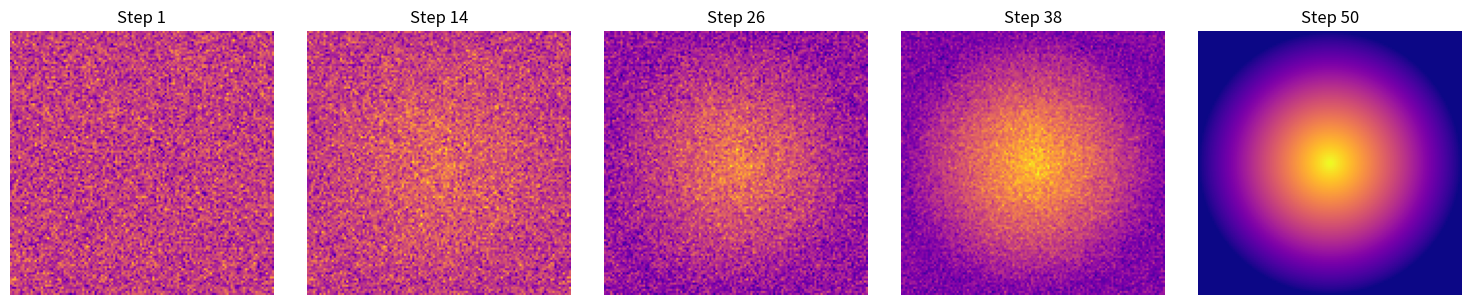

Reproduce this figure in Python.
import numpy as np
import matplotlib.pyplot as plt

def generate_ddpm_schedule(timesteps=50):
    beta_start, beta_end = 0.001, 0.02
    betas = np.linspace(beta_start, beta_end, timesteps)
    alphas = 1.0 - betas
    alphas_bar = np.cumprod(alphas, axis=0)
    return betas, alphas_bar

def simulate_production_diffusion(img_size=128, timesteps=50):
    betas, alphas_bar = generate_ddpm_schedule(timesteps)
    current_latent = np.random.normal(0, 1, (img_size, img_size))
    
    x = np.linspace(-1, 1, img_size)
    y = np.linspace(-1, 1, img_size)
    X, Y = np.meshgrid(x, y)
    sphere_prior = (1.0 - np.clip(np.sqrt(X**2 + Y**2), 0, 1) - 0.5) * 2.0

    display_steps = np.linspace(0, timesteps - 1, 5, dtype=int)
    fig, axes = plt.subplots(1, 5, figsize=(15, 3))
    ax_idx = 0
    
    for t in reversed(range(timesteps)):
        alpha = 1.0 - betas[t]
        alpha_bar = alphas_bar[t]
        sigma_t = np.sqrt(betas[t])
        
        eps_predicted = (current_latent - np.sqrt(alpha_bar) * sphere_prior) / np.sqrt(1 - alpha_bar)
        z = np.random.normal(0, 1, (img_size, img_size)) if t > 0 else 0
        current_latent = (1 / np.sqrt(alpha)) * (current_latent - (betas[t] / np.sqrt(1 - alpha_bar)) * eps_predicted) + sigma_t * z
        
        if t in display_steps:
            viewable_img = (current_latent - current_latent.min()) / (current_latent.max() - current_latent.min())
            axes[ax_idx].imshow(viewable_img, cmap='plasma')
            axes[ax_idx].set_title(f"Step {timesteps - t}")
            axes[ax_idx].axis('off')
            ax_idx += 1
            
    plt.tight_layout()
    plt.show()

if __name__ == "__main__":
    simulate_production_diffusion()
